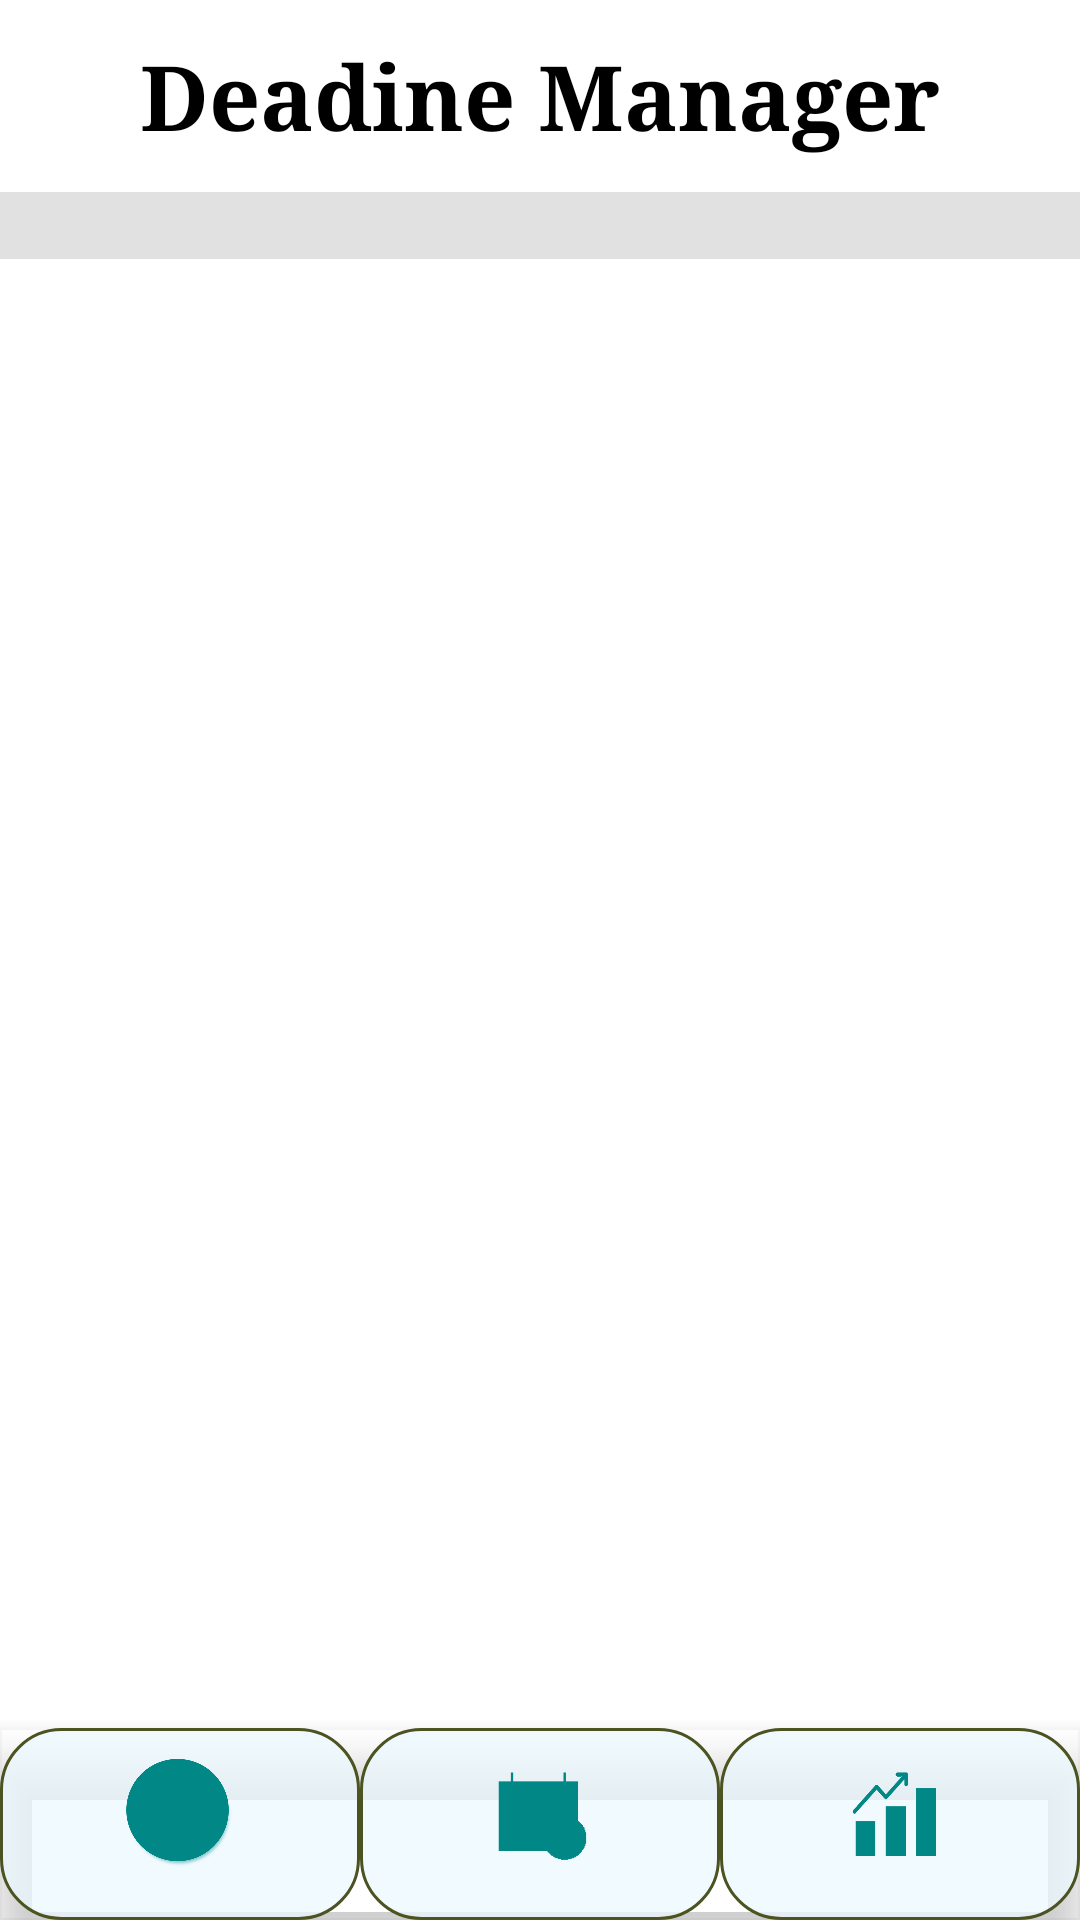

This screen was rendered from an Android layout file. Write that file and the resources it references.
<!-- AndroidManifest.xml: application theme Theme.Excercise_LAB10 -->
<!-- res/layout/activity_deadline.xml -->
<?xml version="1.0" encoding="utf-8"?>
<androidx.constraintlayout.widget.ConstraintLayout xmlns:android="http://schemas.android.com/apk/res/android"
    xmlns:app="http://schemas.android.com/apk/res-auto"
    xmlns:tools="http://schemas.android.com/tools"
    android:layout_width="match_parent"
    android:layout_height="match_parent"
    android:background="@drawable/bgdep"
    tools:context=".DeadlineActivity">

    <androidx.constraintlayout.widget.Guideline
        android:id="@+id/guideline20"
        android:layout_width="wrap_content"
        android:layout_height="wrap_content"
        android:orientation="vertical"
        app:layout_constraintGuide_percent="0.1" />

    <androidx.constraintlayout.widget.Guideline
        android:id="@+id/guideline21"
        android:layout_width="wrap_content"
        android:layout_height="wrap_content"
        android:orientation="vertical"
        app:layout_constraintGuide_percent="0.9" />

    <androidx.constraintlayout.widget.Guideline
        android:id="@+id/guideline22"
        android:layout_width="wrap_content"
        android:layout_height="wrap_content"
        android:orientation="horizontal"
        app:layout_constraintGuide_percent="0.1" />

    <androidx.constraintlayout.widget.Guideline
        android:id="@+id/guideline23"
        android:layout_width="wrap_content"
        android:layout_height="wrap_content"
        android:orientation="horizontal"
        app:layout_constraintGuide_percent="0.18" />

    <androidx.constraintlayout.widget.Guideline
        android:id="@+id/guideline24"
        android:layout_width="wrap_content"
        android:layout_height="wrap_content"
        android:orientation="horizontal"
        app:layout_constraintGuide_percent="0.9" />

    <TextView
        android:id="@+id/textView8"
        android:layout_width="0dp"
        android:layout_height="0dp"
        android:background="@drawable/bgdep"
        android:fontFamily="serif"
        android:gravity="center"
        android:text="Deadine Manager"
        android:textColor="#000000"
        android:textSize="30sp"
        android:textStyle="bold"
        app:layout_constraintBottom_toTopOf="@+id/guideline22"
        app:layout_constraintEnd_toEndOf="parent"
        app:layout_constraintStart_toStartOf="parent"
        app:layout_constraintTop_toTopOf="parent" />

    <androidx.recyclerview.widget.RecyclerView
        android:id="@+id/rvdeadline"
        android:layout_width="409dp"
        android:layout_height="583dp"
        app:layout_constraintBottom_toBottomOf="parent"
        app:layout_constraintEnd_toEndOf="parent"
        app:layout_constraintStart_toStartOf="parent"
        app:layout_constraintTop_toTopOf="@+id/guideline23" />

    <androidx.constraintlayout.widget.ConstraintLayout
        android:layout_width="0dp"
        android:layout_height="0dp"
        app:layout_constraintBottom_toTopOf="@+id/rvdeadline"
        app:layout_constraintEnd_toEndOf="parent"
        app:layout_constraintStart_toStartOf="parent"
        app:layout_constraintTop_toTopOf="@+id/guideline22">

        <androidx.constraintlayout.widget.Guideline
            android:id="@+id/guideline15"
            android:layout_width="wrap_content"
            android:layout_height="wrap_content"
            android:orientation="vertical"
            app:layout_constraintGuide_percent="0.5" />

        <Spinner
            android:id="@+id/snMonHoc"
            android:layout_width="0dp"
            android:layout_height="0dp"
            android:background="#E1E1E1"
            android:popupBackground="@color/teal_700"
            app:layout_constraintBottom_toBottomOf="parent"
            app:layout_constraintEnd_toStartOf="@+id/guideline15"
            app:layout_constraintStart_toStartOf="parent"
            app:layout_constraintTop_toTopOf="parent" />

        <Spinner
            android:id="@+id/snTrangThai"
            android:layout_width="0dp"
            android:layout_height="0dp"
            android:background="#E1E1E1"
            android:popupBackground="@color/teal_700"
            app:layout_constraintBottom_toBottomOf="parent"
            app:layout_constraintEnd_toEndOf="parent"
            app:layout_constraintStart_toStartOf="@+id/guideline15"
            app:layout_constraintTop_toTopOf="parent" />

    </androidx.constraintlayout.widget.ConstraintLayout>

    <com.google.android.material.bottomnavigation.BottomNavigationView
        android:id="@+id/bvmain"
        android:layout_width="0dp"
        android:layout_height="0dp"
        android:background="#00FFFFFF"
        app:itemBackground="@drawable/bgrow"
        app:itemIconSize="40sp"
        app:itemIconTint="@color/teal_700"
        app:itemRippleColor="#FF0000"
        app:layout_constraintBottom_toBottomOf="parent"
        app:layout_constraintEnd_toEndOf="parent"

        app:layout_constraintStart_toStartOf="parent"
        app:layout_constraintTop_toTopOf="@+id/guideline24"
        app:menu="@menu/bottomnav" />




</androidx.constraintlayout.widget.ConstraintLayout>
<!-- resources referenced by this layout -->
<resources>
  <!-- drawable bgrow (drawable) -->
  <?xml version="1.0" encoding="utf-8"?>
  <shape xmlns:android="http://schemas.android.com/apk/res/android">
      <stroke
          android:width="1dip"
          android:color="#4b5320" />
      <solid
          android:color="#C1ECF9FF" />
      <corners android:radius="20dp"/>
  
  </shape>
  <style name="Theme.Excercise_LAB10" parent="Theme.MaterialComponents.DayNight.DarkActionBar">
          
          <item name="colorPrimary">@color/purple_500</item>
          <item name="colorPrimaryVariant">@color/purple_700</item>
          <item name="colorOnPrimary">@color/white</item>
          
          <item name="colorSecondary">@color/teal_200</item>
          <item name="colorSecondaryVariant">@color/teal_700</item>
          <item name="colorOnSecondary">@color/black</item>
          
          <item name="android:statusBarColor" tools:targetApi="l">?attr/colorPrimaryVariant</item>
          
      </style>
  <!-- not gathered from this repository: default colours our renderer supplied (Android Studio template values) -->
  <color name="purple_500">#FF6200EE</color>
  <color name="purple_700">#FF3700B3</color>
  <color name="teal_200">#FF03DAC5</color>
  <color name="teal_700">#FF018786</color>
  <color name="black">#FF000000</color>
  <color name="white">#FFFFFFFF</color>
</resources>
